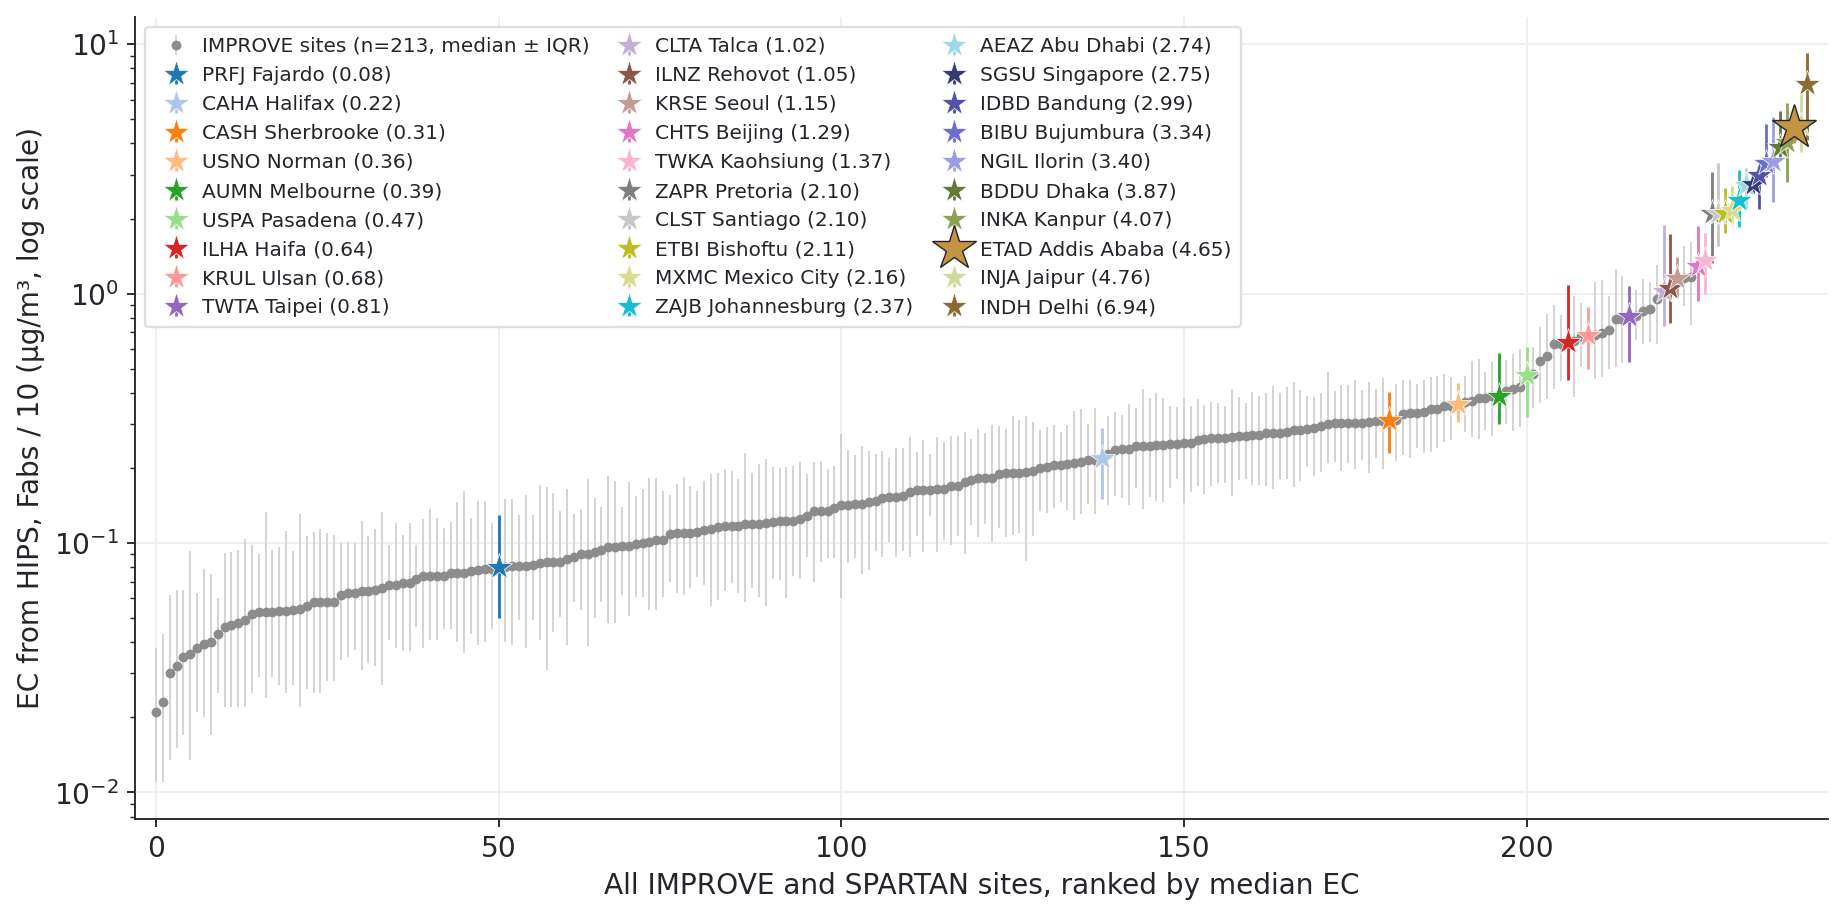

Data behind this chart, as committed beside it:
site, n, median, p25, p75, network, name, rank
HAVO1, 1956, 0.021, 0.011, 0.038, IMPROVE, , 0
HACR1, 1550, 0.023, 0.011, 0.043, IMPROVE, , 1
TUXE1, 1031, 0.03, 0.0135, 0.062, IMPROVE, , 2
PETE1, 461, 0.032, 0.015, 0.065, IMPROVE, , 3
DENA1, 2254, 0.035, 0.017, 0.065, IMPROVE, , 4
MAKA2, 1151, 0.036, 0.0135, 0.093, IMPROVE, , 5
TRCR1, 3308, 0.038, 0.021, 0.063, IMPROVE, , 6
TOOL1, 650, 0.0395, 0.02, 0.079, IMPROVE, , 7
GAAR1, 617, 0.04, 0.017, 0.075, IMPROVE, , 8
MAPA1, 84, 0.043, 0.025, 0.0602, IMPROVE, , 9
NOAB1, 2025, 0.046, 0.022, 0.091, IMPROVE, , 10
WHPA1, 2105, 0.047, 0.022, 0.092, IMPROVE, , 11
GAMO1, 1638, 0.048, 0.022, 0.094, IMPROVE, , 12
PASA1, 2152, 0.049, 0.022, 0.104, IMPROVE, , 13
REDW1, 2154, 0.052, 0.025, 0.098, IMPROVE, , 14
MOZI1, 2271, 0.053, 0.029, 0.09, IMPROVE, , 15
PORE1, 2000, 0.053, 0.024, 0.133, IMPROVE, , 16
BOLA1, 1702, 0.053, 0.029, 0.094, IMPROVE, , 17
BRID1, 2333, 0.0531, 0.027, 0.096, IMPROVE, , 18
SULA1, 2127, 0.0532, 0.025, 0.1122, IMPROVE, , 19
FLTO1, 1035, 0.054, 0.027, 0.093, IMPROVE, , 20
SIME1, 2064, 0.0545, 0.022, 0.131, IMPROVE, , 21
JARB1, 2320, 0.056, 0.026, 0.107, IMPROVE, , 22
NOCA1, 2163, 0.058, 0.025, 0.111, IMPROVE, , 23
CLPE1, 1207, 0.058, 0.025, 0.1136, IMPROVE, , 24
YELL2, 2312, 0.0581, 0.028, 0.11, IMPROVE, , 25
BRLA1, 96, 0.0582, 0.0278, 0.1073, IMPROVE, , 26
SAPE1, 2223, 0.062, 0.034, 0.1002, IMPROVE, , 27
WHRI1, 2492, 0.063, 0.035, 0.101, IMPROVE, , 28
WHPE1, 2264, 0.063, 0.0372, 0.0996, IMPROVE, , 29
HOOV1, 2212, 0.064, 0.031, 0.122, IMPROVE, , 30
GRBA1, 2381, 0.064, 0.033, 0.107, IMPROVE, , 31
HALE1, 1000, 0.065, 0.032, 0.114, IMPROVE, , 32
MOHO1, 2243, 0.066, 0.027, 0.1335, IMPROVE, , 33
KPBO1, 1039, 0.068, 0.041, 0.098, IMPROVE, , 34
VIIS1, 2168, 0.068, 0.038, 0.12, IMPROVE, , 35
BLIS2, 445, 0.069, 0.037, 0.108, IMPROVE, , 36
CRMO1, 2372, 0.069, 0.037, 0.12, IMPROVE, , 37
RICR1, 65, 0.072, 0.046, 0.098, IMPROVE, , 38
BRCA1, 2417, 0.0736, 0.038, 0.125, IMPROVE, , 39
NOCH1, 2352, 0.074, 0.041, 0.137, IMPROVE, , 40
ULBE1, 2147, 0.074, 0.041, 0.126, IMPROVE, , 41
MEVE1, 4639, 0.074, 0.045, 0.115, IMPROVE, , 42
CANY1, 2417, 0.076, 0.045, 0.121, IMPROVE, , 43
SAWT1, 2259, 0.076, 0.04, 0.1455, IMPROVE, , 44
BALA1, 626, 0.076, 0.0362, 0.161, IMPROVE, , 45
GRCA2, 2454, 0.077, 0.043, 0.126, IMPROVE, , 46
CABI1, 2346, 0.078, 0.039, 0.147, IMPROVE, , 47
FLAT1, 2316, 0.0785, 0.04, 0.147, IMPROVE, , 48
CAPI1, 2426, 0.079, 0.045, 0.1202, IMPROVE, , 49
PRFJ, 44, 0.08, 0.05, 0.13, SPARTAN, Fajardo, 50
MONT1, 2290, 0.0801, 0.0402, 0.15, IMPROVE, , 51
ROMO1, 2467, 0.0809, 0.039, 0.15, IMPROVE, , 52
GICL1, 2355, 0.081, 0.049, 0.13, IMPROVE, , 53
LABE1, 2280, 0.081, 0.038, 0.1562, IMPROVE, , 54
GRSA1, 2498, 0.082, 0.049, 0.129, IMPROVE, , 55
TRIN1, 2036, 0.083, 0.0407, 0.171, IMPROVE, , 56
THSI1, 2292, 0.084, 0.031, 0.1684, IMPROVE, , 57
CRLA1, 2407, 0.084, 0.044, 0.158, IMPROVE, , 58
BALD1, 2423, 0.084, 0.0503, 0.135, IMPROVE, , 59
... 182 more rows
